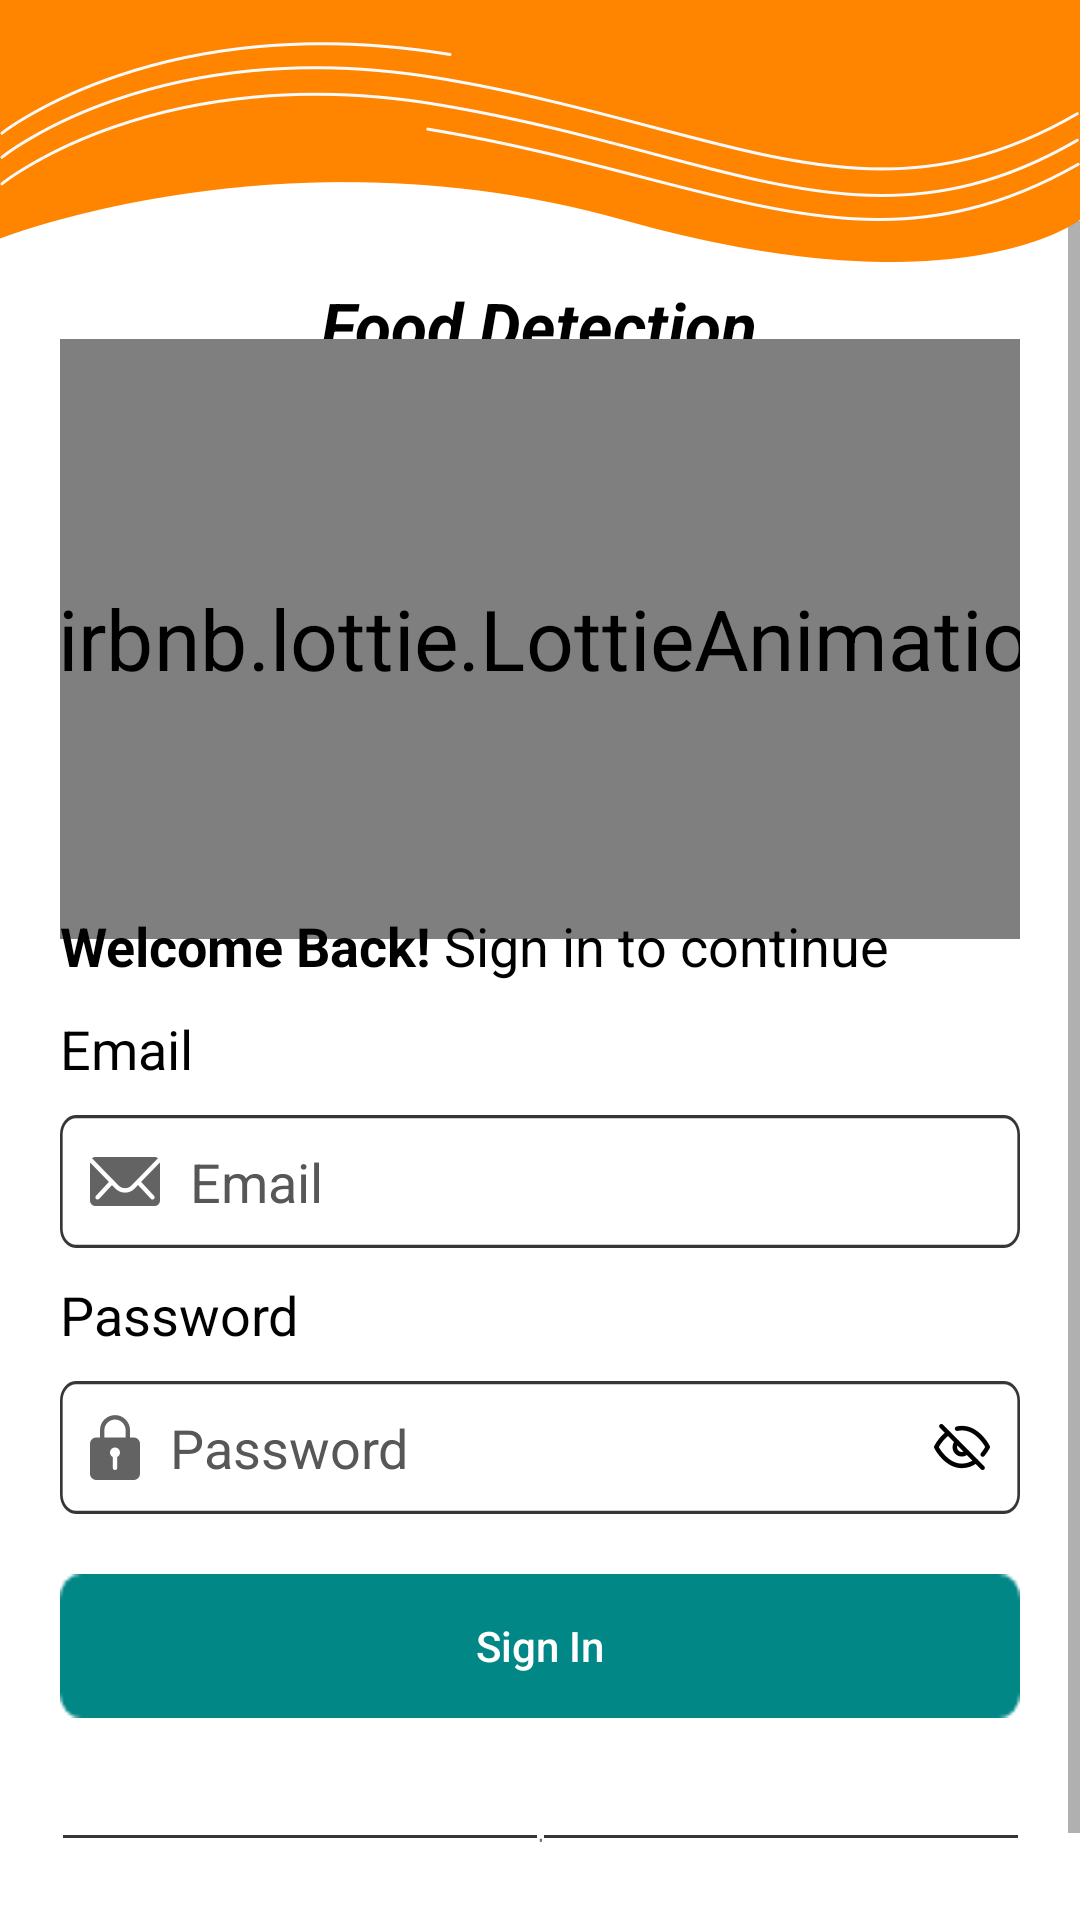

Android layout source for this screen:
<!-- AndroidManifest.xml: application theme Theme.FoodDetection -->
<!-- res/layout/activity_main.xml -->
<?xml version="1.0" encoding="utf-8"?>
<androidx.constraintlayout.widget.ConstraintLayout xmlns:android="http://schemas.android.com/apk/res/android"
    xmlns:app="http://schemas.android.com/apk/res-auto"
    xmlns:tools="http://schemas.android.com/tools"
    android:id="@+id/background"
    android:layout_width="match_parent"
    android:layout_height="match_parent"
    tools:context=".activities.MainActivity">

    <ScrollView
        android:layout_width="match_parent"
        android:layout_height="0dp"
        app:layout_constraintBottom_toBottomOf="parent"
        app:layout_constraintEnd_toEndOf="parent"
        app:layout_constraintStart_toStartOf="parent"
        app:layout_constraintTop_toBottomOf="@id/imageView2">

        <LinearLayout
            android:layout_width="match_parent"
            android:layout_height="wrap_content"
            android:layout_marginHorizontal="20dp"
            android:gravity="center"
            android:orientation="vertical"
            app:layout_constraintBottom_toBottomOf="parent"
            app:layout_constraintEnd_toEndOf="parent"
            app:layout_constraintStart_toStartOf="parent"
            app:layout_constraintTop_toBottomOf="@id/imageView2">

            <TextView
                android:layout_width="wrap_content"
                android:layout_height="wrap_content"
                android:layout_marginTop="20dp"
                android:text="@string/app_name"
                android:textColor="@color/black"
                android:textSize="22sp"
                android:textStyle="italic|bold" />

            <com.airbnb.lottie.LottieAnimationView
                android:layout_width="match_parent"
                android:layout_height="100dp"
                android:layout_marginTop="40dp"
                android:scaleX="2"
                android:scaleY="2"
                app:layout_constraintBottom_toTopOf="@+id/imageView5"
                app:layout_constraintLeft_toLeftOf="parent"
                app:layout_constraintRight_toRightOf="parent"
                app:layout_constraintTop_toBottomOf="@+id/imageView6"
                app:lottie_autoPlay="true"
                app:lottie_enableMergePathsForKitKatAndAbove="true"
                app:lottie_imageAssetsFolder="images/"
                app:lottie_rawRes="@raw"
                app:lottie_repeatCount="99999"
                app:lottie_repeatMode="restart" />

            <TextView
                android:layout_width="wrap_content"
                android:layout_height="wrap_content"
                android:layout_gravity="start"
                android:layout_marginTop="40dp"
                android:text="@string/welcome_back_sign_in_to_continue"
                android:textColor="@color/black"
                android:textSize="18sp" />

            <TextView
                android:layout_width="wrap_content"
                android:layout_height="wrap_content"
                android:layout_gravity="start"
                android:layout_marginTop="10dp"
                android:text="@string/email"
                android:textColor="@color/black"
                android:textSize="18sp" />

            <EditText
                android:id="@+id/et_email"
                android:layout_width="match_parent"
                android:layout_height="wrap_content"
                android:layout_marginTop="10dp"
                android:background="@drawable/ic_rectangle_1594"
                android:drawableStart="@drawable/ic_mail"
                android:drawablePadding="10dp"
                android:drawableTint="@color/darker_gray"
                android:hint="@string/email"
                android:inputType="textEmailAddress"
                android:padding="10dp"
                android:textColor="@color/black"
                android:textColorHint="@color/hint_color"
                app:layout_constraintTop_toBottomOf="@+id/imageView3" />

            <TextView
                android:layout_width="wrap_content"
                android:layout_height="wrap_content"
                android:layout_gravity="start"
                android:layout_marginTop="10dp"
                android:text="@string/password"
                android:textColor="@color/black"
                android:textSize="18sp" />

            <FrameLayout
                android:layout_width="match_parent"
                android:layout_height="wrap_content">

                <EditText
                    android:id="@+id/et_pass"
                    android:layout_width="match_parent"
                    android:layout_height="wrap_content"
                    android:layout_marginTop="10dp"
                    android:background="@drawable/ic_rectangle_1594"
                    android:drawableStart="@drawable/ic_lock"
                    android:drawablePadding="10dp"
                    android:drawableTint="@color/darker_gray"
                    android:hint="@string/password"
                    android:inputType="textPassword"
                    android:padding="10dp"
                    android:textColor="@color/black"
                    android:textColorHint="@color/hint_color"
                    app:layout_constraintTop_toBottomOf="@+id/imageView3" />

                <ImageView
                    android:layout_width="wrap_content"
                    android:layout_height="wrap_content"
                    android:layout_gravity="end|center"
                    android:layout_marginTop="5dp"
                    app:tint="@color/black"
                    android:layout_marginEnd="10dp"
                    android:onClick="showPassword"
                    android:src="@drawable/ic_group_648" />

            </FrameLayout>


            <androidx.appcompat.widget.AppCompatButton
                android:layout_width="match_parent"
                android:layout_height="wrap_content"
                android:layout_marginTop="20dp"
                android:background="@drawable/button_sign_in"
                android:backgroundTint="@color/teal_700"
                android:onClick="Login"
                android:text="Sign In"
                android:textAllCaps="false"
                android:textColor="@color/white" />

            <androidx.constraintlayout.widget.ConstraintLayout
                android:layout_width="match_parent"
                android:layout_height="wrap_content"
                android:layout_marginTop="30dp">

                <ImageView
                    android:layout_width="wrap_content"
                    android:layout_height="wrap_content"
                    android:layout_gravity="start"
                    android:src="@drawable/line"
                    app:layout_constraintBottom_toBottomOf="@id/tv_or"
                    app:layout_constraintEnd_toStartOf="@id/tv_or"
                    app:layout_constraintStart_toStartOf="parent"
                    app:layout_constraintTop_toTopOf="@id/tv_or" />

                <TextView
                    android:id="@+id/tv_or"
                    android:layout_width="1dp"
                    android:layout_height="wrap_content"
                    android:text="@string/sl"
                    android:textColor="@color/line_color"
                    app:layout_constraintEnd_toEndOf="parent"
                    app:layout_constraintStart_toStartOf="parent"
                    app:layout_constraintTop_toTopOf="parent" />

                <ImageView
                    android:layout_width="wrap_content"
                    android:layout_height="wrap_content"
                    android:layout_gravity="end|center"
                    android:src="@drawable/line"
                    app:layout_constraintBottom_toBottomOf="@id/tv_or"
                    app:layout_constraintEnd_toEndOf="parent"
                    app:layout_constraintStart_toEndOf="@id/tv_or"
                    app:layout_constraintTop_toTopOf="@id/tv_or" />
            </androidx.constraintlayout.widget.ConstraintLayout>

            <LinearLayout
                android:layout_width="wrap_content"
                android:layout_height="wrap_content"
                android:layout_marginTop="30dp">

                <TextView
                    android:layout_width="wrap_content"
                    android:layout_height="wrap_content"
                    android:text="@string/no_account"
                    android:textColor="@color/black" />

                <TextView
                    android:layout_width="wrap_content"
                    android:layout_height="wrap_content"
                    android:layout_marginStart="5dp"
                    android:onClick="signUp"
                    android:text="@string/sign_up"
                    android:textColor="@color/red" />

            </LinearLayout>

        </LinearLayout>
    </ScrollView>

    <ImageView
        android:id="@+id/imageView"
        android:layout_width="match_parent"
        android:layout_height="wrap_content"
        android:scaleType="fitXY"
        android:src="@drawable/upper_cut"
        app:layout_constraintEnd_toEndOf="parent"
        app:layout_constraintStart_toStartOf="parent"
        app:layout_constraintTop_toTopOf="parent"
        app:tint="@color/red" />

    <ImageView
        android:id="@+id/imageView2"
        android:layout_width="match_parent"
        android:layout_height="wrap_content"
        android:scaleType="fitXY"
        android:src="@drawable/ic_group_654"
        app:layout_constraintBottom_toBottomOf="@+id/imageView"
        app:layout_constraintEnd_toEndOf="parent"
        app:layout_constraintStart_toStartOf="parent"
        app:layout_constraintTop_toTopOf="parent" />


</androidx.constraintlayout.widget.ConstraintLayout>
<!-- resources referenced by this layout -->
<resources>
  <color name="black">#FF000000</color>
  <color name="darker_gray">#1F1F1F</color>
  <color name="hint_color">#575757</color>
  <color name="line_color">#707070</color>
  <color name="red">#FF8400</color>
  <color name="teal_700">#FF018786</color>
  <color name="white">#FFFFFFFF</color>
  <!-- drawable ic_group_648 (drawable) -->
  <vector xmlns:android="http://schemas.android.com/apk/res/android"
      android:width="18.672dp"
      android:height="15.874dp"
      android:viewportWidth="18.672"
      android:viewportHeight="15.874">
    <path
        android:pathData="M13.972,12.574a7.86,7.86 0,0 1,-4.636 1.608c-5.464,0 -8.586,-6.244 -8.586,-6.244A14.4,14.4 0,0 1,4.7 3.301m3,-1.421A7.118,7.118 0,0 1,9.336 1.693c5.464,0 8.586,6.244 8.586,6.244a14.44,14.44 0,0 1,-1.686 2.49M10.991,9.593A2.342,2.342 0,1 1,7.681 6.283"
        android:strokeLineJoin="round"
        android:strokeWidth="1.5"
        android:fillColor="#00000000"
        android:strokeColor="#f4f4f4"
        android:strokeLineCap="round"/>
    <path
        android:pathData="M2.459,1.061 L16.211,14.813"
        android:strokeLineJoin="round"
        android:strokeWidth="1.5"
        android:fillColor="#00000000"
        android:strokeColor="#f4f4f4"
        android:strokeLineCap="round"/>
  </vector>
  <!-- drawable ic_lock (drawable) -->
  <vector xmlns:android="http://schemas.android.com/apk/res/android"
      android:width="16.723dp"
      android:height="21.74dp"
      android:viewportWidth="16.723"
      android:viewportHeight="21.74">
    <path
        android:pathData="M14.632,7.526L13.378,7.526L13.378,5.086a5.017,5.017 0,1 0,-10.034 -0.068L3.344,7.526L2.09,7.526a2.1,2.1 0,0 0,-2.09 2.09L0,19.65a2.1,2.1 0,0 0,2.09 2.09L14.632,21.74a2.1,2.1 0,0 0,2.09 -2.09L16.722,9.616A2.1,2.1 0,0 0,14.632 7.526ZM9.093,14.048v3.6a0.749,0.749 0,0 1,-0.7 0.753,0.732 0.732,0 0,1 -0.768,-0.732L7.625,14.048a1.672,1.672 0,1 1,1.463 0ZM11.915,7.526L4.808,7.526L4.808,5.018a3.554,3.554 0,0 1,7.107 0Z"
        android:strokeAlpha="0.7"
        android:fillColor="#e8e8e3"
        android:fillAlpha="0.7"/>
  </vector>
  <!-- drawable ic_rectangle_1594 (drawable) -->
  <vector xmlns:android="http://schemas.android.com/apk/res/android"
      android:width="361dp"
      android:height="41dp"
      android:viewportWidth="361"
      android:viewportHeight="41">
    <path
        android:pathData="M6,0.5L355,0.5A5.5,5.5 0,0 1,360.5 6L360.5,35A5.5,5.5 0,0 1,355 40.5L6,40.5A5.5,5.5 0,0 1,0.5 35L0.5,6A5.5,5.5 0,0 1,6 0.5z"
        android:strokeWidth="1"
        android:fillColor="#00000000"
        android:strokeColor="#35363a"/>
  </vector>
  <!-- drawable upper_cut (drawable) -->
  <vector xmlns:android="http://schemas.android.com/apk/res/android"
      android:width="394.22dp"
      android:height="87.253dp"
      android:viewportWidth="394.22"
      android:viewportHeight="87.253">
    <path
        android:pathData="M0,79.477s104.783,-37.8 227.359,-6.248 166.862,0 166.862,0L394.221,0L0,0Z"
        android:fillColor="#fec506"/>
  </vector>
  <string name="app_name">Food Detection</string>
  <string name="email">Email</string>
  <string name="no_account">No Account?</string>
  <string name="password">Password</string>
  <string name="sign_up">Sign Up</string>
  <string name="sl">-</string>
  <string name="welcome_back_sign_in_to_continue"><b>Welcome Back!</b> Sign in to continue</string>
  <style name="Theme.FoodDetection" parent="Theme.MaterialComponents.DayNight.NoActionBar">
          
          <item name="colorPrimary">@color/dark_grey</item>
          <item name="colorPrimaryVariant">@color/red</item>
          <item name="colorOnPrimary">@color/grey</item>
          
          <item name="colorSecondary">@color/teal_200</item>
          <item name="colorSecondaryVariant">@color/teal_700</item>
          <item name="colorOnSecondary">@color/black</item>
          
          <item name="android:statusBarColor" tools:targetApi="l">?attr/colorPrimaryVariant</item>
          
      </style>
  <color name="dark_grey">#181818</color>
  <color name="grey">#F4F4F4</color>
  <color name="teal_200">@color/red</color>
</resources>
